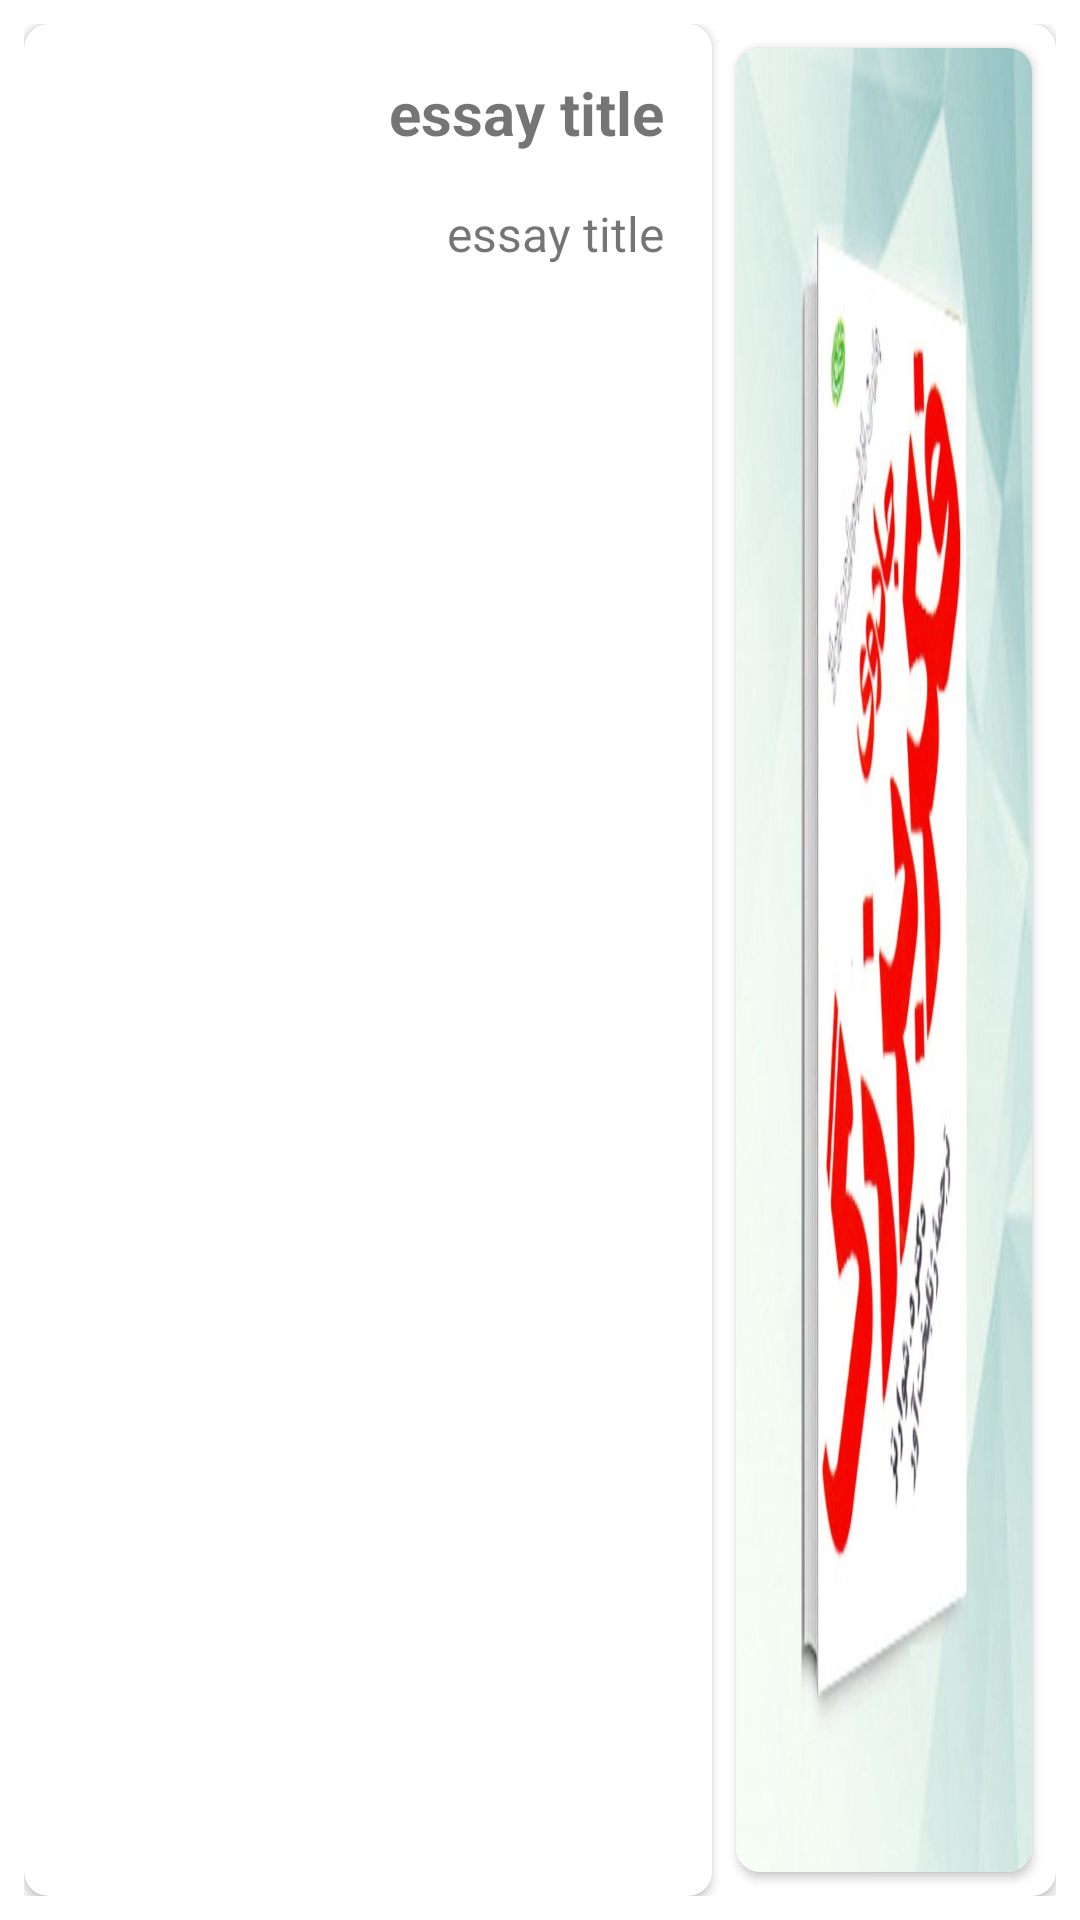

The Android layout XML behind this screen, and the referenced resources:
<!-- AndroidManifest.xml: application theme Theme.ژوژمانثروت -->
<!-- res/layout/essay_row.xml -->
<?xml version="1.0" encoding="utf-8"?>
<RelativeLayout xmlns:android="http://schemas.android.com/apk/res/android"
    xmlns:app="http://schemas.android.com/apk/res-auto"
    android:layout_width="match_parent"
    android:layout_height="220dp"
    android:padding="8dp">

    <androidx.cardview.widget.CardView
        android:id="@+id/cardEssay"
        android:layout_width="match_parent"
        android:layout_height="match_parent"
        android:elevation="8dp"
        app:cardCornerRadius="8dp"
        app:cardElevation="2dp">

        <LinearLayout
            android:layout_width="match_parent"
            android:orientation="horizontal"
            android:layout_height="match_parent">

            <androidx.cardview.widget.CardView
                android:id="@+id/cardView2"
                android:layout_width="0dp"
                android:layout_height="match_parent"

                android:layout_weight="0.7"
                app:cardCornerRadius="8dp">

                <RelativeLayout
                    android:layout_width="match_parent"
                    android:layout_height="match_parent">

                    <TextView
                        android:id="@+id/txt_title"
                        android:layout_width="wrap_content"
                        android:layout_height="wrap_content"
                        android:layout_alignParentEnd="true"
                        android:layout_marginStart="16dp"
                        android:layout_marginTop="16dp"
                        android:layout_marginEnd="16dp"
                        android:layout_marginBottom="16dp"
                        android:text="essay title"
                        android:textSize="20sp"
                        android:textStyle="bold" />

                    <TextView
                        android:id="@+id/txt_summary"
                        android:layout_width="wrap_content"
                        android:layout_height="wrap_content"
                        android:layout_below="@id/txt_title"
                        android:layout_alignParentEnd="true"
                        android:layout_marginEnd="16dp"
                        android:text="essay title"
                        android:textSize="16sp" />

                    <ImageView
                        android:id="@+id/btnGo"
                        android:layout_width="wrap_content"
                        android:layout_height="wrap_content"
                        android:layout_marginStart="8dp"
                        android:layout_marginTop="8dp"
                        android:src="@drawable/ic_baseline_arrow_back_ios_24" />

                </RelativeLayout>
            </androidx.cardview.widget.CardView>

            <androidx.cardview.widget.CardView
                android:id="@+id/cardView1"
                android:layout_width="0dp"
                android:layout_height="match_parent"
                android:layout_weight="0.3"
                android:layout_margin="8dp"
                app:cardCornerRadius="8dp"
              >

                <ImageView
                    android:id="@+id/imgEssayTitle"
                    android:layout_width="match_parent"
                    android:layout_height="match_parent"
                    android:scaleType="fitXY"
                    android:src="@drawable/bigfkr" />
            </androidx.cardview.widget.CardView>


        </LinearLayout>
    </androidx.cardview.widget.CardView>


</RelativeLayout>
<!-- resources referenced by this layout -->
<resources>
  <!-- drawable bigfkr: jpg bitmap (drawable, 83917 bytes) -->
  <style name="Theme.ژوژمانثروت" parent="Theme.MaterialComponents.DayNight.NoActionBar">
          
          <item name="colorPrimary">@color/purple_500</item>
          <item name="colorPrimaryVariant">@color/purple_700</item>
          <item name="colorOnPrimary">@color/white</item>
          
          <item name="colorSecondary">@color/teal_200</item>
          <item name="colorSecondaryVariant">@color/teal_700</item>
          <item name="colorOnSecondary">@color/black</item>
          
          <item name="android:statusBarColor" tools:targetApi="l">?attr/colorPrimaryVariant</item>
          
      </style>
  <color name="purple_500">#FF6200EE</color>
  <color name="purple_700">#FF3700B3</color>
  <color name="white">#FFFFFFFF</color>
  <color name="teal_200">#FF03DAC5</color>
  <color name="teal_700">#FF018786</color>
  <color name="black">#FF000000</color>
</resources>
